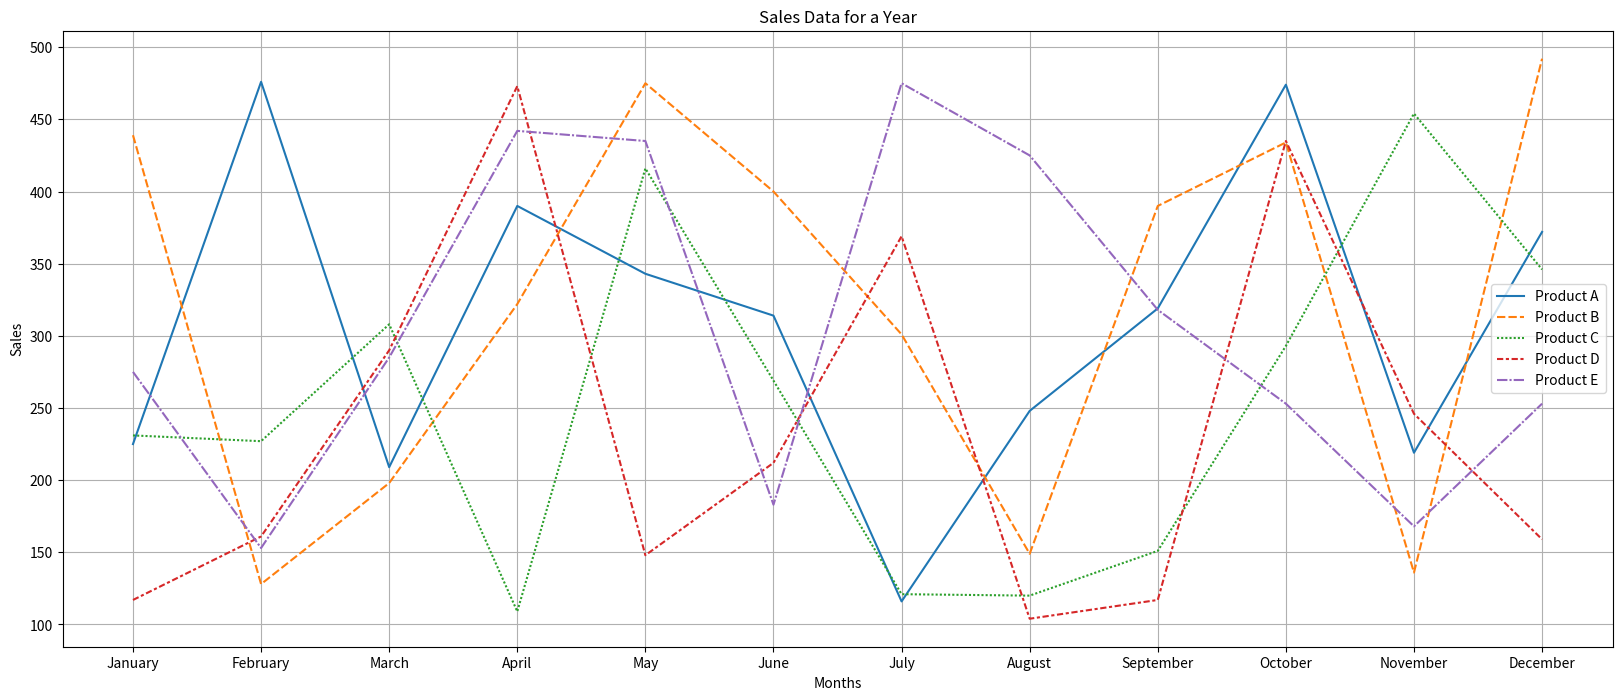
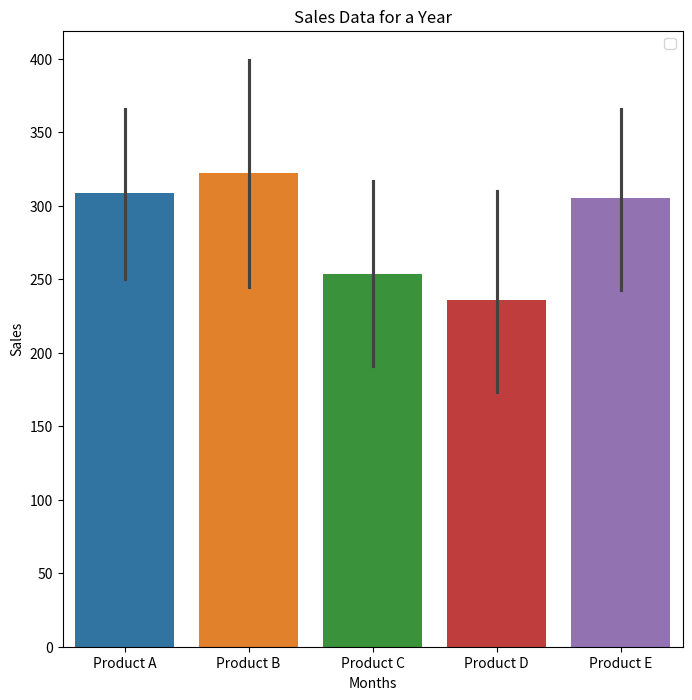
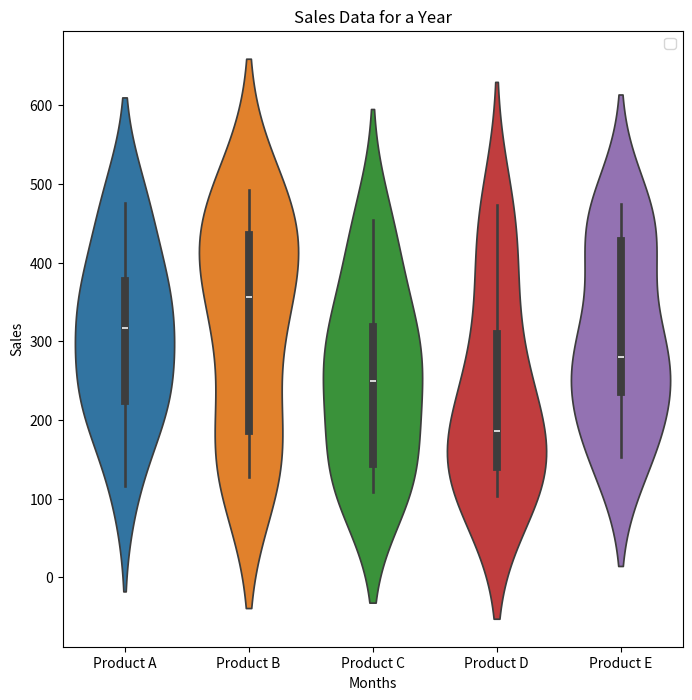

Recreate these plots in Python, in order.
#Assignment 2 same data with seaborn
import seaborn as sns
import matplotlib.pyplot as plt
import numpy as np
import pandas as pd

months = ['January','February','March','April','May','June','July','August','September','October','November','December']
products =['Product A','Product B','Product C','Product D','Product E']
sales_data = np.random.randint(100,500,size=(12,5))
#print(sales_data)
df = pd.DataFrame(sales_data,columns=products, index=months)
print(df)
plt.figure(figsize=(20,8))
sns.lineplot(data=df)
plt.title('Sales Data for a Year')
plt.xlabel('Months')
plt.ylabel('Sales')
plt.legend()
plt.grid(True)
plt.show()

plt.figure(figsize=(8,8))
sns.barplot(data=df, )
plt.title('Sales Data for a Year')
plt.xlabel('Months')
plt.ylabel('Sales')
plt.legend()
#plt.show()

plt.figure(figsize=(8,8))
sns.violinplot(data=df)
plt.title('Sales Data for a Year')
plt.xlabel('Months')
plt.ylabel('Sales')
plt.legend()
plt.show()

# ######################################################
# OUTPUT
#            Product A  Product B  Product C  Product D  Product E
# January          169        362        366        357        464
# February         396        222        426        301        182
# March            370        480        133        397        125
# April            413        289        290        246        310
# May              442        336        394        349        107
# June             452        227        161        256        220
# July             107        185        432        203        223
# August           335        154        407        274        314
# September        435        416        128        273        231
# October          331        154        153        125        369
# November         232        397        226        453        121
# December         184        325        451        442        409

# WARNING:matplotlib.legend:No artists with labels found to put in legend.  Note that artists whose label start with an underscore are ignored when legend() is called with no argument.
# WARNING:matplotlib.legend:No artists with labels found to put in legend.  Note that artists whose label start with an underscore are ignored when legend() is called with no argument.

